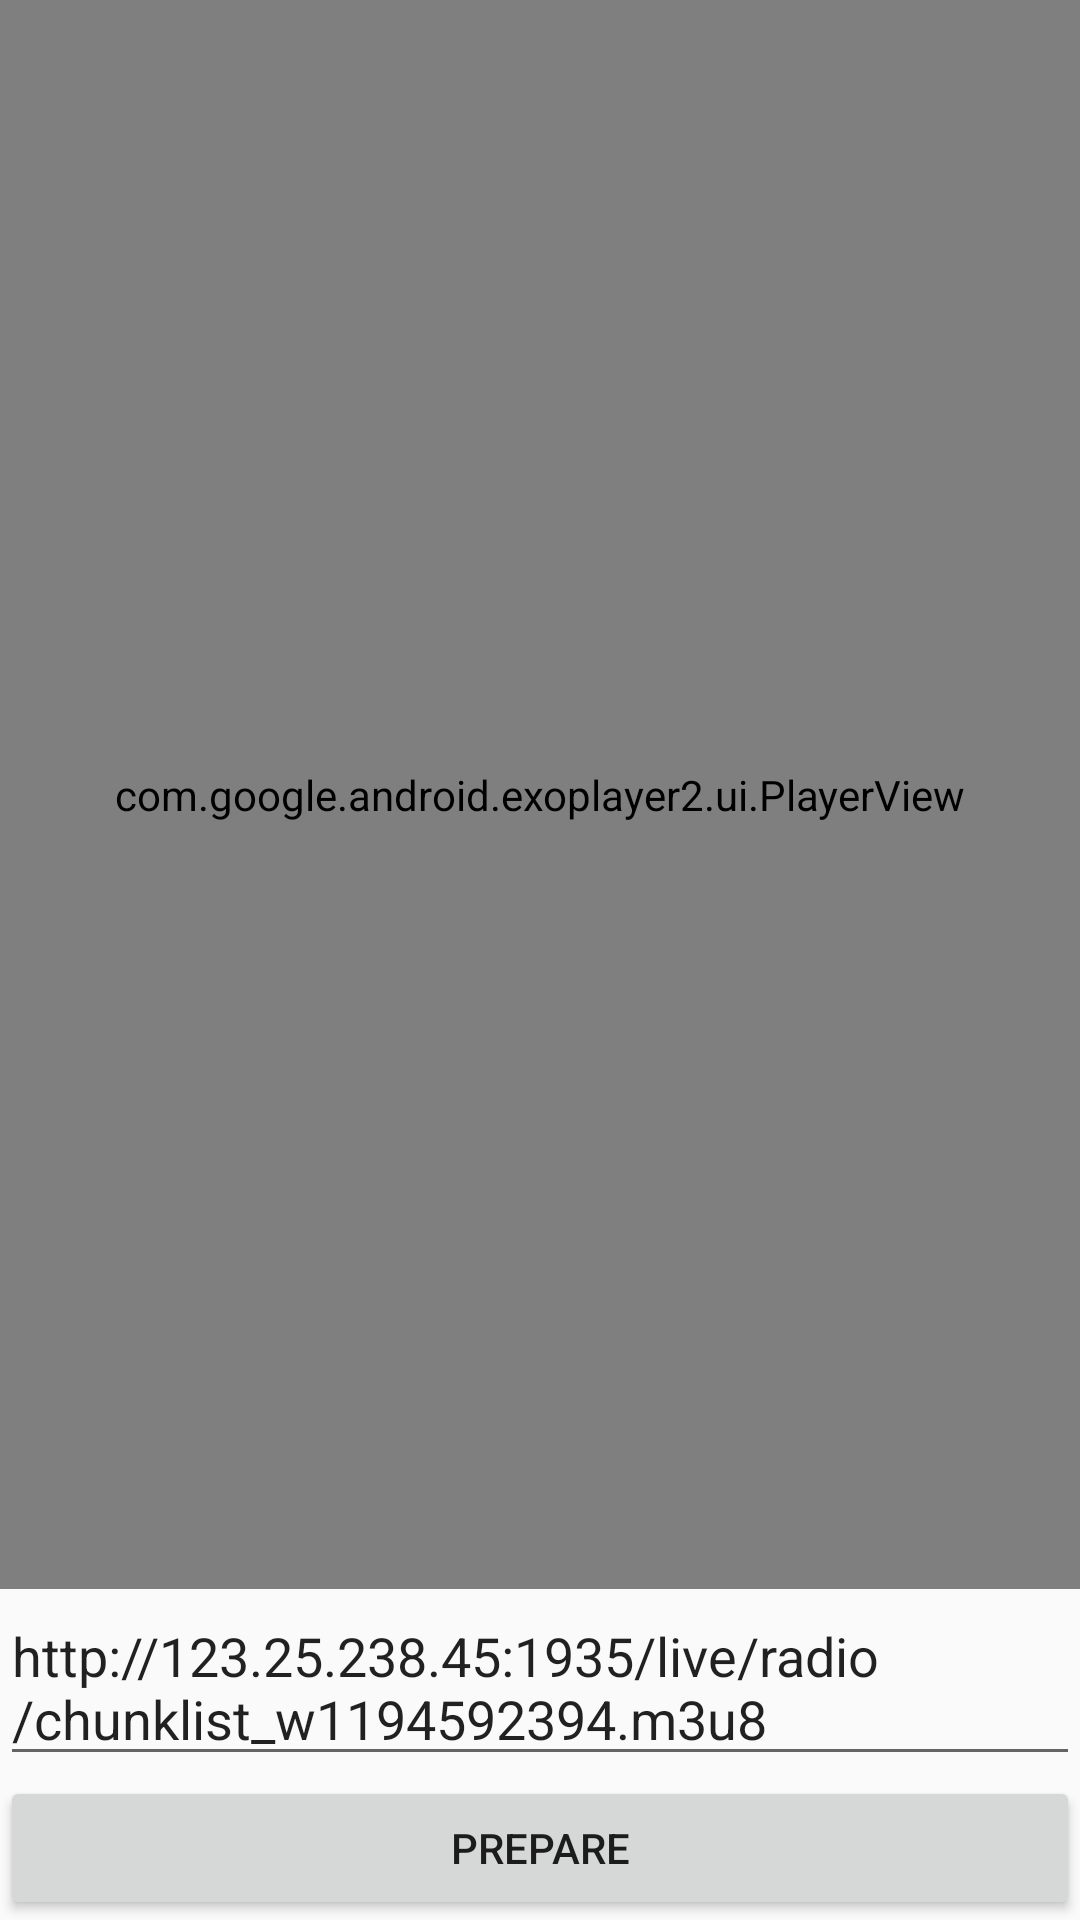

Android layout source for this screen:
<!-- AndroidManifest.xml: application theme AppTheme -->
<!-- res/layout/activity_main.xml -->
<?xml version="1.0" encoding="utf-8"?>
<LinearLayout xmlns:android="http://schemas.android.com/apk/res/android"
    xmlns:app="http://schemas.android.com/apk/res-auto"
    android:layout_width="match_parent"
    android:layout_height="match_parent"
    android:orientation="vertical">

    <com.google.android.exoplayer2.ui.PlayerView
        android:id="@+id/playerView"
        android:layout_width="match_parent"
        android:layout_height="0dp"
        android:layout_weight="1"
        app:controller_layout_id="@layout/custom_control_view" />

    <EditText
        android:id="@+id/edtUrl"
        android:layout_width="match_parent"
        android:layout_height="wrap_content"
        android:text="http://123.25.238.45:1935/live/radio/chunklist_w1194592394.m3u8" />

    <Button
        android:id="@+id/btnPrepare"
        android:layout_width="match_parent"
        android:layout_height="wrap_content"
        android:text="Prepare" />
</LinearLayout>
<!-- res/layout/custom_control_view.xml (included above) -->
<?xml version="1.0" encoding="utf-8"?>
<LinearLayout xmlns:android="http://schemas.android.com/apk/res/android"
    android:layout_width="match_parent"
    android:layout_height="wrap_content"
    android:layout_gravity="bottom"
    android:background="#CC000000"
    android:gravity="center"
    android:paddingTop="4dp">

    <ImageButton
        android:id="@id/exo_prev"
        style="@style/ExoMediaButton.Previous" />

    <ImageButton
        android:id="@id/exo_rew"
        style="@style/ExoMediaButton.Rewind" />

    <ImageButton
        android:id="@id/exo_shuffle"
        style="@style/ExoMediaButton" />

    <ImageButton
        android:id="@id/exo_repeat_toggle"
        style="@style/ExoMediaButton" />

    <ImageButton
        android:id="@id/exo_play"
        style="@style/ExoMediaButton.Play" />

    <ImageButton
        android:id="@id/exo_pause"
        style="@style/ExoMediaButton.Pause" />

    <ImageButton
        android:id="@id/exo_ffwd"
        style="@style/ExoMediaButton.FastForward" />

    <ImageButton
        android:id="@id/exo_next"
        style="@style/ExoMediaButton.Next" />

    <ImageButton
        android:id="@id/exo_vr"
        style="@style/ExoMediaButton.VR" />
</LinearLayout>
<!-- resources referenced by this layout -->
<resources>
  <style name="AppTheme" parent="Theme.AppCompat.DayNight.DarkActionBar">
          <item name="colorPrimaryDark">@color/black</item>
          <item name="colorPrimary">@color/black</item>
          <item name="colorAccent">@color/black</item>
      </style>
  <!-- not gathered from this repository: default colours our renderer supplied (Android Studio template values) -->
  <color name="black">#FF000000</color>
</resources>
